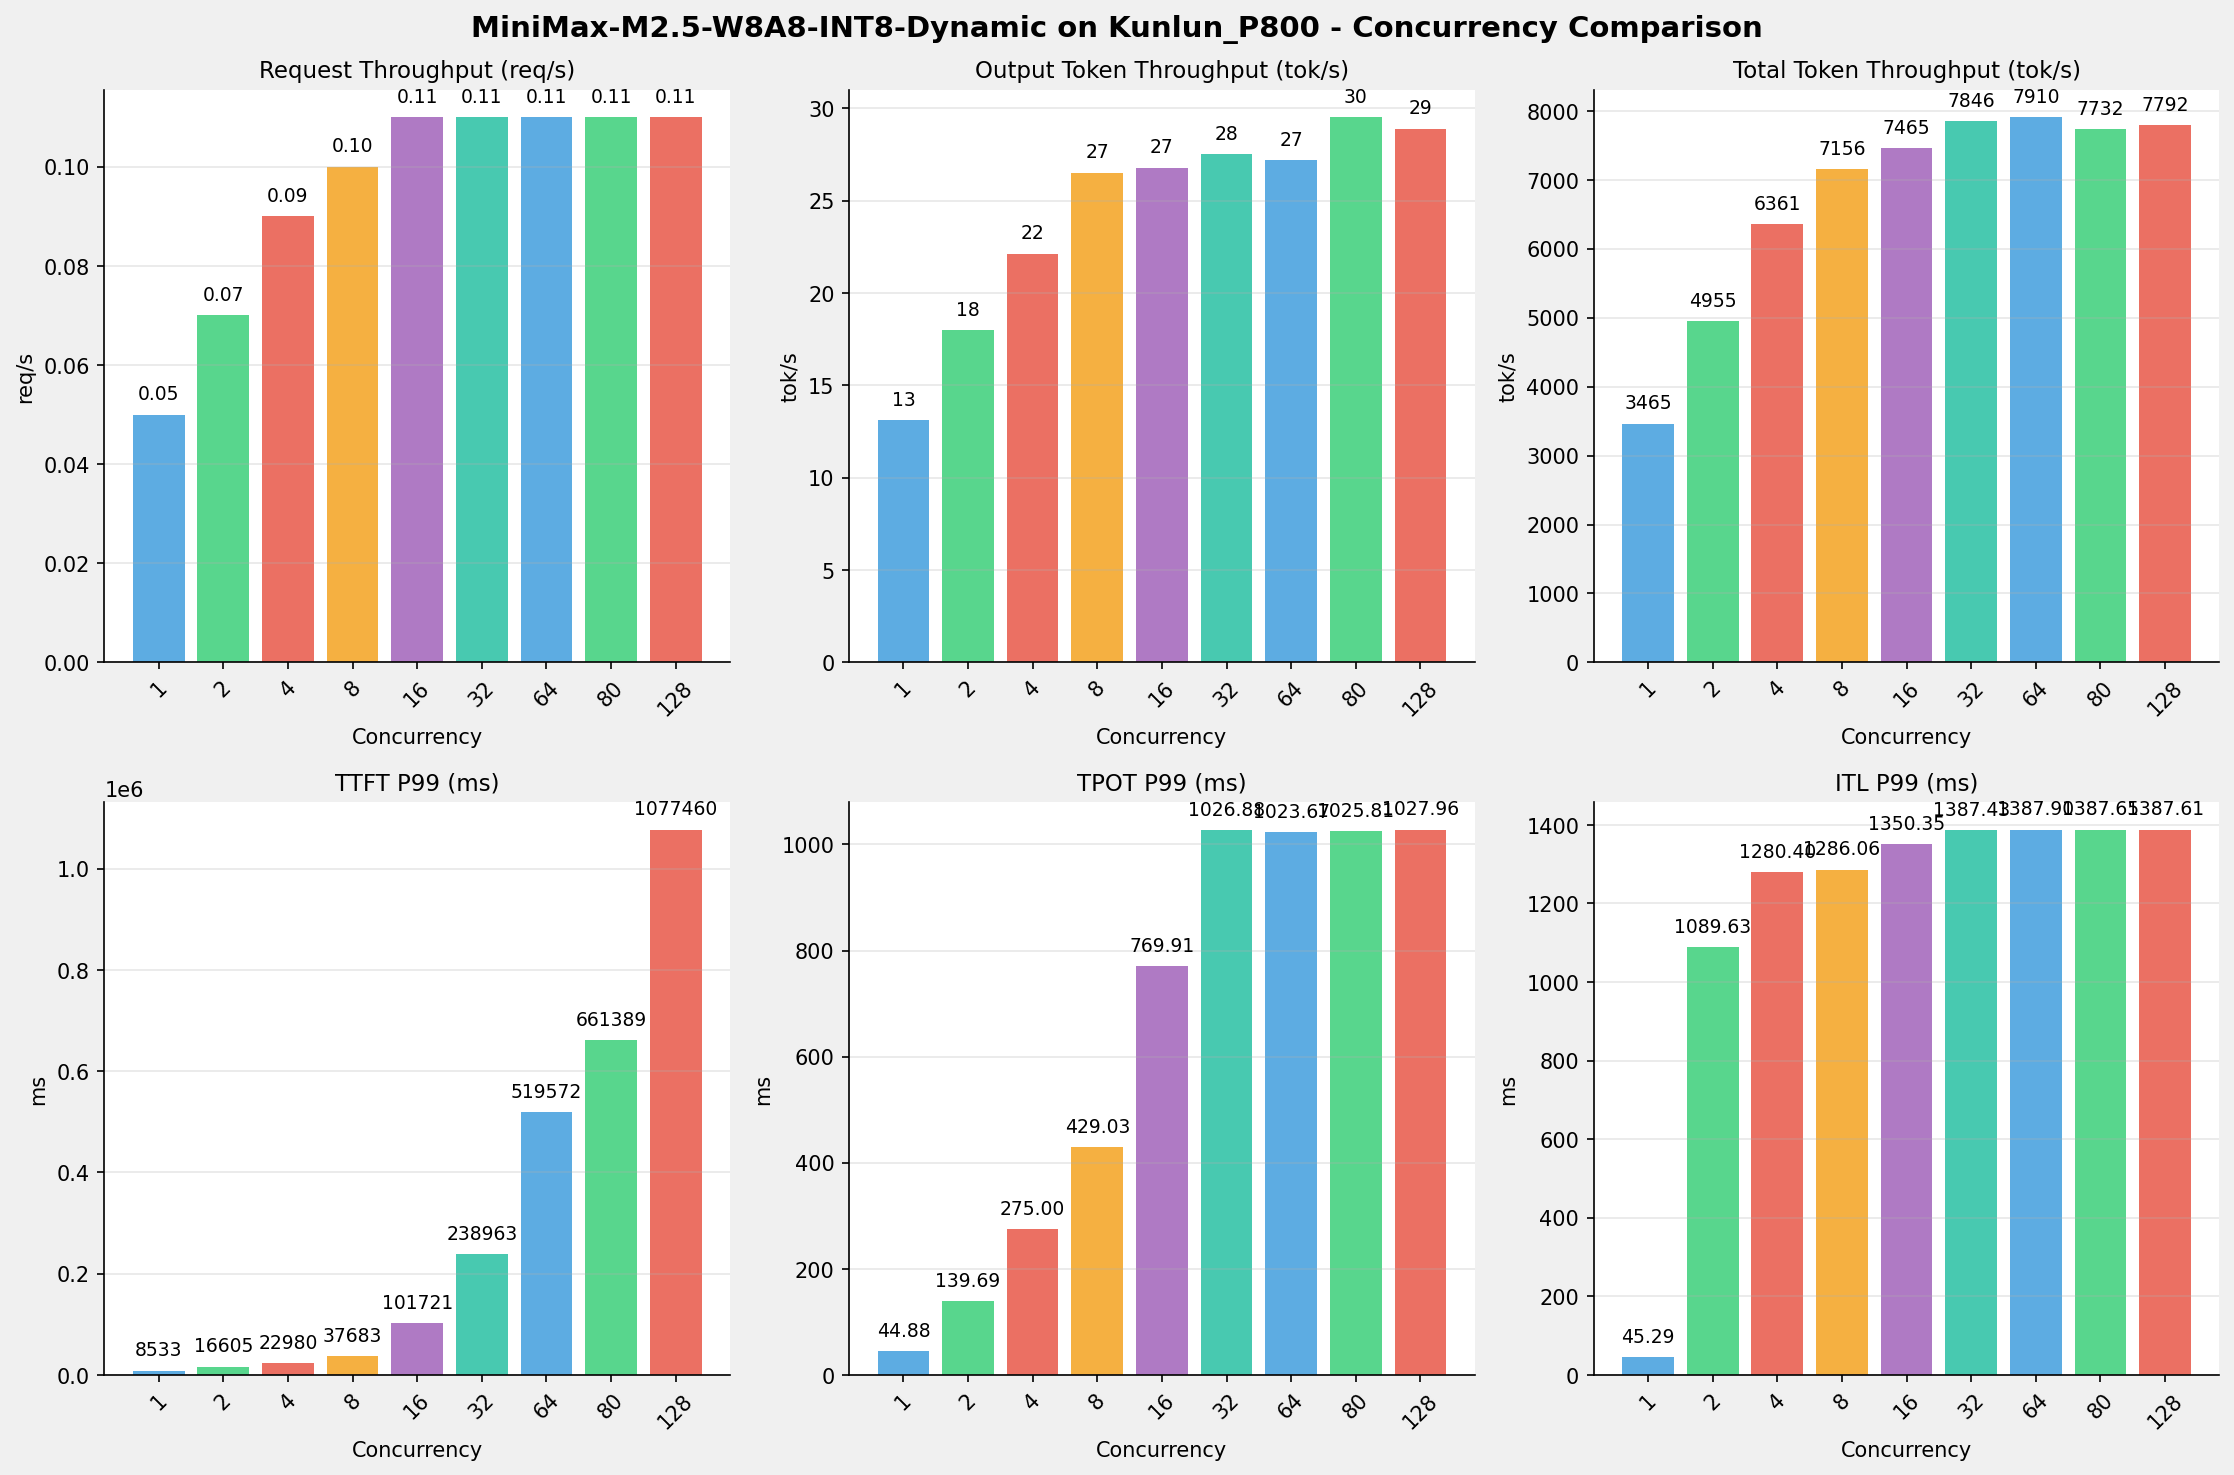

Values plotted in this chart, from the file beside it:
Metric, 1 concurrency, 2 concurrency, 4 concurrency, 8 concurrency, 16 concurrency, 32 concurrency, 64 concurrency, 80 concurrency, 128 concurrency
[[Serving Benchmark Result]], , , , , , , , , , , , , , , , 
Successful requests, 300, 300, 300, 300, 300, 300, 300, 300, 300
Failed requests, 0, 0, 0, 0, 0, 0, 0, 0, 0
Benchmark duration (s), 6083, 4254, 3313, 2946, 2823, 2686, 2664, 2726, 2705
Total input tokens, 21000000, 21000000, 21000000, 21000000, 21000000, 21000000, 21000000, 21000000, 21000000
Total generated tokens, 79843, 76539, 73352, 78130, 75640, 73903, 72516, 80504, 78164
Request throughput (req/s), 0.05, 0.07, 0.09, 0.10, 0.11, 0.11, 0.11, 0.11, 0.11
Output token throughput (tok/s), 13.12, 17.99, 22.14, 26.52, 26.79, 27.52, 27.22, 29.53, 28.90
Peak output token throughput (tok/s), 24.00, 45.00, 89.00, 153, 208, 287, 272, 287, 271
Peak concurrent requests, 2.00, 4.00, 7.00, 11.00, 19.00, 35.00, 66.00, 83.00, 130
Total token throughput (tok/s), 3465, 4955, 6361, 7156, 7465, 7846, 7910, 7732, 7792
[[Time to First Token]], , , , , , , , , , , , , , , , 
Mean TTFT (ms), 8456, 9013, 9997, 12098, 16913, 63705, 323674, 437025, 754366
Median TTFT (ms), 8492, 8757, 8789, 8980, 12721, 56668, 333584, 465733, 889743
P95 TTFT (ms), 8526, 8938, 17029, 24561, 33438, 161781, 417605, 573614, 980647
P99 TTFT (ms), 8533, 16605, 22980, 37683, 101721, 238963, 519572, 661389, 1077460
[[Time per Output Token]], , , , , , , , , , , , , , , , 
Mean TPOT (ms), 44.56, 75.11, 140.8, 255.5, 536.8, 928.7, 923.5, 889.8, 908.9
Median TPOT (ms), 44.53, 78.81, 138.5, 254.3, 549.2, 999.3, 972.1, 948.2, 978.1
P95 TPOT (ms), 44.75, 117.1, 211, 371.9, 695.2, 1022, 1019, 1022, 1019
P99 TPOT (ms), 44.88, 139.7, 275, 429, 769.9, 1027, 1024, 1026, 1028
[[Inter-token Latency]], , , , , , , , , , , , , , , , 
Mean ITL (ms), 44.58, 75.91, 140.1, 253.7, 520.5, 889.3, 908.3, 867.8, 863.3
Median ITL (ms), 44.55, 45.83, 47.41, 53.44, 94.65, 958.7, 968.3, 945.2, 942.9
P95 ITL (ms), 44.91, 47.02, 900.7, 1172, 1296, 1348, 1348, 1347, 1345
P99 ITL (ms), 45.29, 1090, 1280, 1286, 1350, 1387, 1388, 1388, 1388
